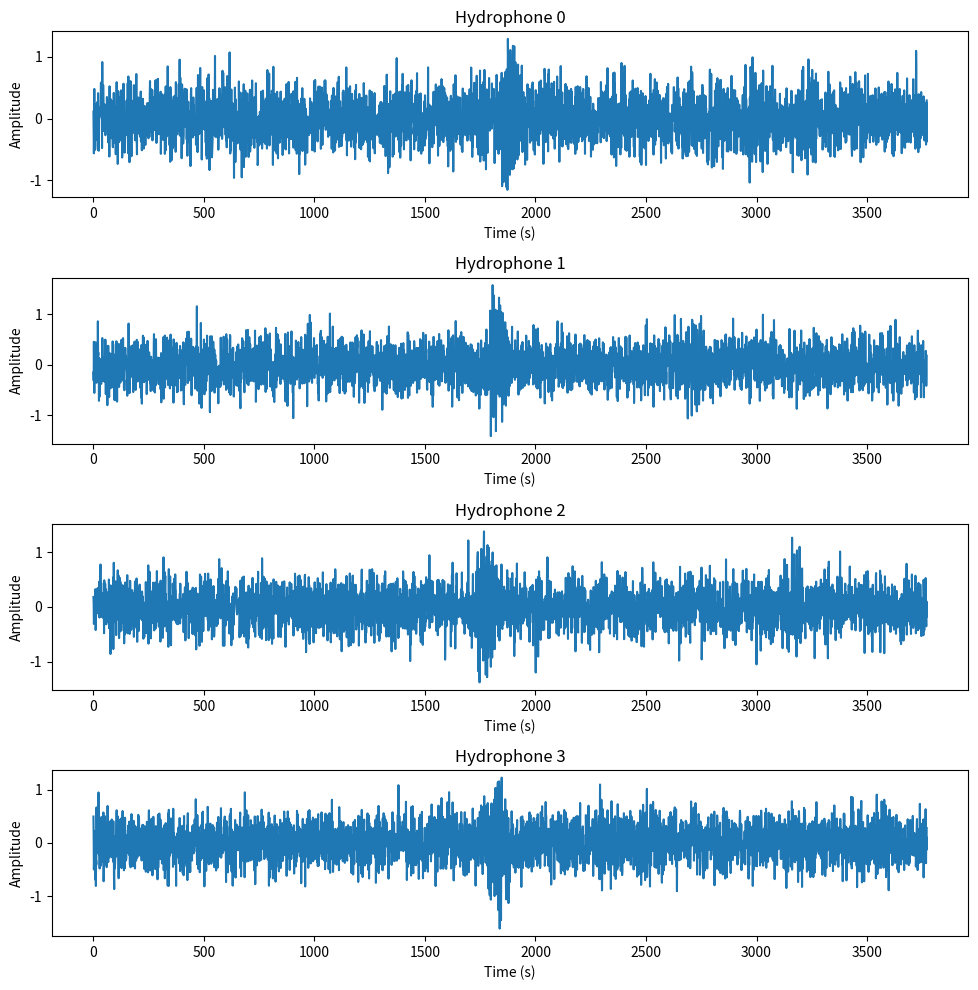
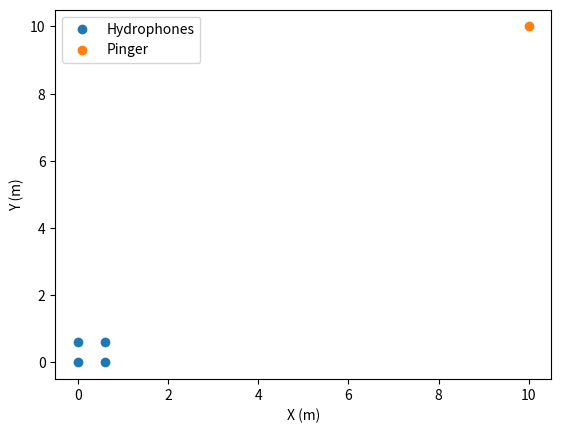

Here is the Python script that generated these plots, in order:
import numpy as np
import matplotlib.pyplot as plt

HYDROPHONE_LOCATIONS = np.array([[0, 0, 0], [0.6, 0, 0], [0.6, 0.6, 0], [0, 0.6, 0]]) #meters

SPEED_SOUND = 1500 #m/s
FREQ = 35_000 #Hz
PACKET_SIZE = 0.005 #seconds
SIGMA = 20 #wave packet standard deviation
NOISE_LEVEL = 0.3 #must be below 1 to have a distinguishable signal 
SAMPLE_RATE = 200_000 #Hz

# H0 --------- H1
# |             |
# |             |
# |             |
# |             |
# H3 --------- H2

def calc_toa(pinger_loc, hydrophone_loc):
    """
    Calculates the time of arrival of a signal from a pinger at a hydrophone
    """
    return np.linalg.norm(pinger_loc - hydrophone_loc) / SPEED_SOUND


def gen_wave_packet(max_time, center_time, freq=FREQ):
    """
    Generates a wave packet with a Gaussian envelope
    """

    t = np.linspace(0, max_time, int(max_time*SAMPLE_RATE))

    raw_signal = np.sin(2*np.pi*freq*t)

    # Use Gaussian envelope
    envelope = np.exp(-((t - center_time) / (PACKET_SIZE/SIGMA))**2)

    return raw_signal * envelope

def gen_noise(pure_signal):
    """
    Generates a noisy signal by adding white noise and random wave packets to mimic reflections
    """

    # Create a linspace using SAMPLE_RATE and the length of the pure signal
    t = np.linspace(0, len(pure_signal)/SAMPLE_RATE, len(pure_signal))
    #add white noise
    pure_noise = np.random.normal(0,NOISE_LEVEL,len(t))

    half_time = len(t)/SAMPLE_RATE/2
    full_time = len(t)/SAMPLE_RATE

    # Generate some random wave packets
    for _ in range(5):
        center_time = np.random.uniform(half_time, full_time)
        pure_noise += NOISE_LEVEL*gen_wave_packet(len(t)/SAMPLE_RATE, center_time)
    
    return pure_signal + pure_noise 

def gen_timeseries(pinger_loc=np.array([10,10,0])):
    """
    Generates a timeseries for each hydrophone given a pinger location
    Only simulates one ping.
    Adds extraneous wave packets following the ping to simulate reflections
    Also adds white noise

    pinger_loc: np.array([x,y,z]) in meters
    """

    toas = np.array([calc_toa(pinger_loc, hydrophone_loc) for hydrophone_loc in HYDROPHONE_LOCATIONS])
    
    max_time = np.max(toas)

    timeseries = [gen_wave_packet(2*max_time, toa) for toa in toas]

    # Add noise
    timeseries = [gen_noise(timeseries[i]) for i in range(4)]

    return timeseries
    

def main():

    pinger_loc = np.array([10,10,0])

    timeseries = gen_timeseries(pinger_loc)

    # Plot the timeseries
    fig, ax = plt.subplots(4,1, figsize=(10,10))

    for i in range(4):
        ax[i].plot(timeseries[i])
        ax[i].set_title(f"Hydrophone {i}")
        ax[i].set_xlabel("Time (s)")
        ax[i].set_ylabel("Amplitude")

    plt.tight_layout()
    plt.show()

    # Plot the locations of the hydrophones and the pinger
    fig, ax = plt.subplots()

    ax.scatter(HYDROPHONE_LOCATIONS[:,0], HYDROPHONE_LOCATIONS[:,1], label="Hydrophones")
    ax.scatter(pinger_loc[0], pinger_loc[1], label="Pinger")

    ax.set_xlabel("X (m)")
    ax.set_ylabel("Y (m)")
    ax.legend()

    plt.show()


if __name__ == '__main__':
    main()